The GitHub repository FadhliRajwaa/retinopaty-diabetic contains a labelled image folder "final_split" with 4 categories: mild diabetic retinopathy, moderate diabetic retinopathy, proliferate DR, severe diabetic retinopathy. Examples follow, each with its label.

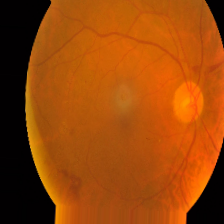
Label: proliferate DR

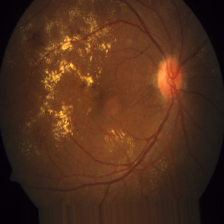
Label: proliferate DR

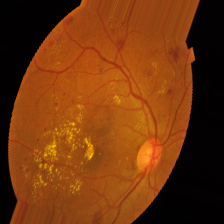
Label: severe diabetic retinopathy

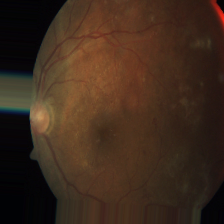
Label: moderate diabetic retinopathy

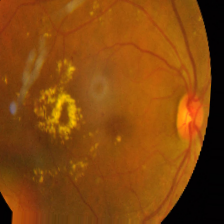
Label: mild diabetic retinopathy

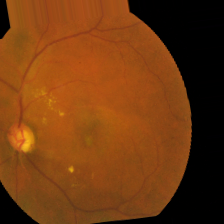
Label: moderate diabetic retinopathy
